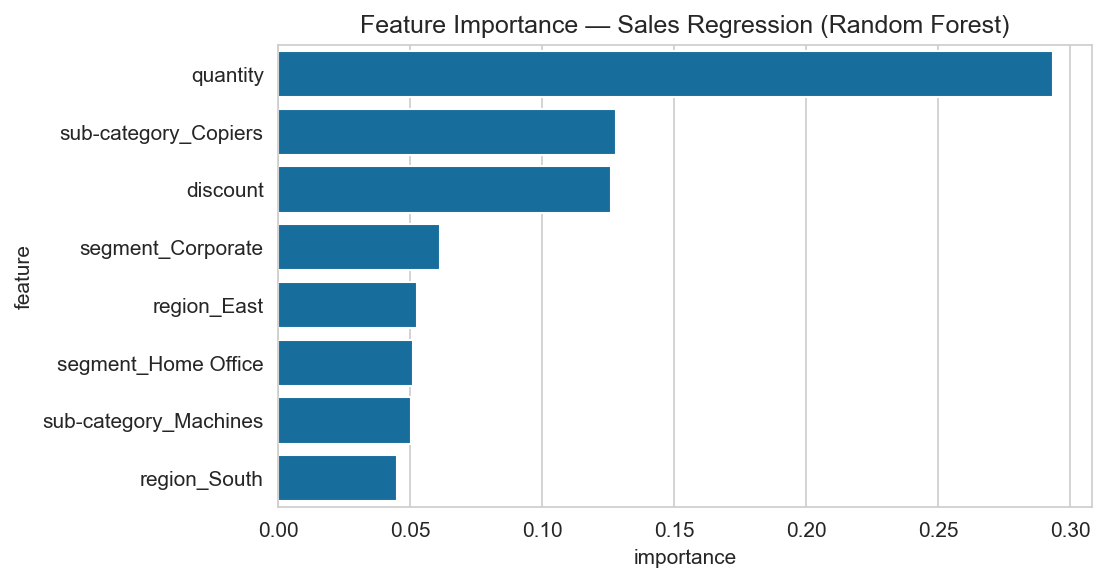

The data file committed next to this chart (first rows):
feature, importance
quantity, 0.2936
sub-category_Copiers, 0.1279
discount, 0.126
segment_Corporate, 0.06132
region_East, 0.05267
segment_Home Office, 0.05115
sub-category_Machines, 0.05022
region_South, 0.04497
category_Office Supplies, 0.04268
region_West, 0.03786
sub-category_Furnishings, 0.0307
sub-category_Binders, 0.0215
category_Technology, 0.02148
sub-category_Storage, 0.008666
sub-category_Tables, 0.00686
sub-category_Phones, 0.0058
sub-category_Appliances, 0.004557
sub-category_Chairs, 0.004173
sub-category_Supplies, 0.003505
sub-category_Bookcases, 0.003253
sub-category_Paper, 0.0006291
sub-category_Art, 0.0001675
sub-category_Envelopes, 0.0001386
sub-category_Labels, 9.568669878896439e-05
sub-category_Fasteners, 6.589843190657208e-05
